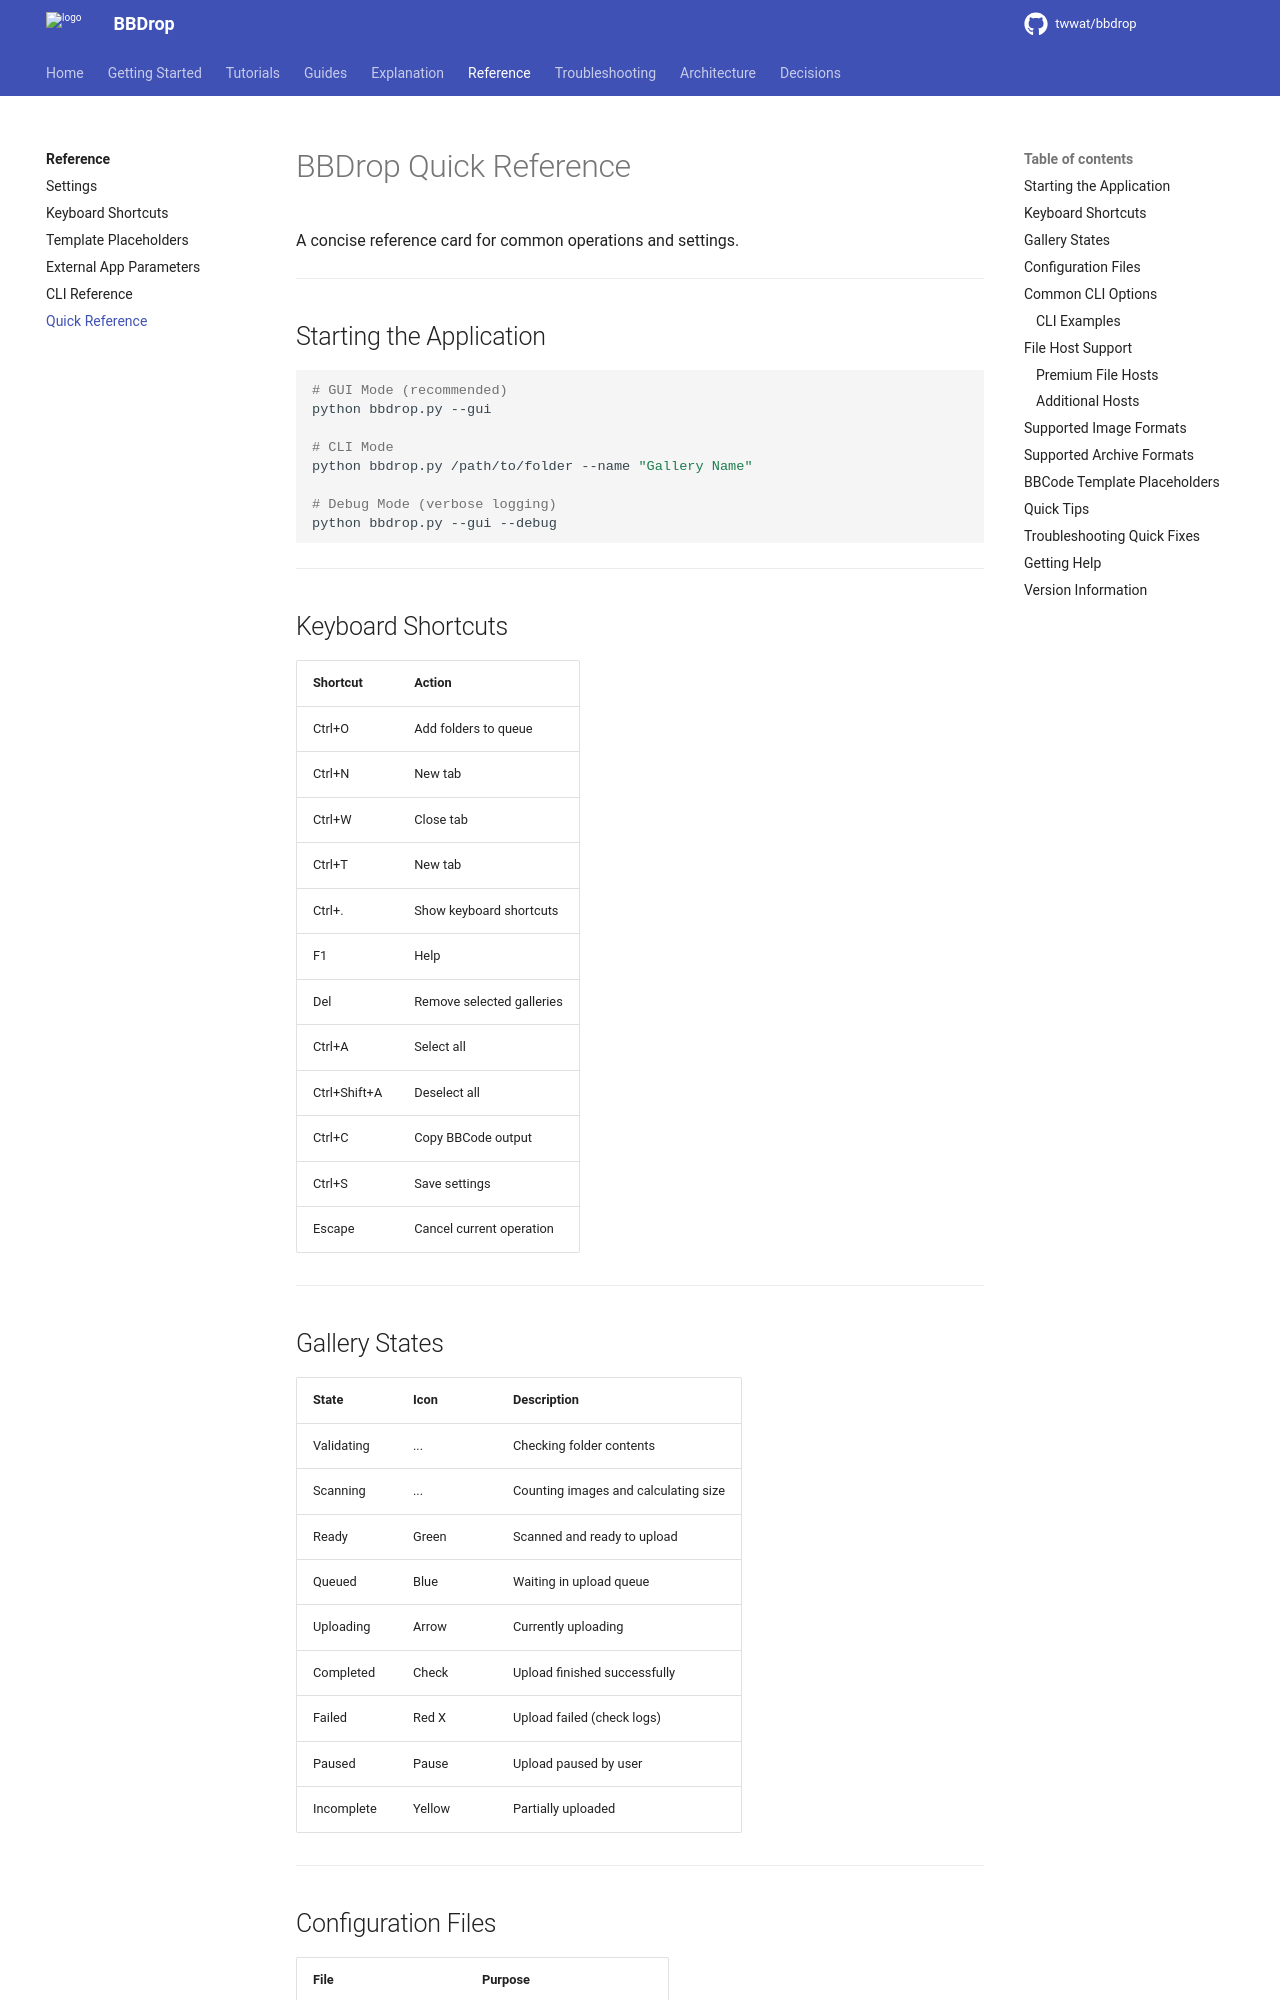

repository: twwat/bbdrop · page: reference/quick-reference/index.html · generator: mkdocs

# BBDrop Quick Reference

A concise reference card for common operations and settings.

---

## Starting the Application

```bash
# GUI Mode (recommended)
python bbdrop.py --gui

# CLI Mode
python bbdrop.py /path/to/folder --name "Gallery Name"

# Debug Mode (verbose logging)
python bbdrop.py --gui --debug
```

---

## Keyboard Shortcuts

| Shortcut | Action |
|----------|--------|
| Ctrl+O | Add folders to queue |
| Ctrl+N | New tab |
| Ctrl+W | Close tab |
| Ctrl+T | New tab |
| Ctrl+. | Show keyboard shortcuts |
| F1 | Help |
| Del | Remove selected galleries |
| Ctrl+A | Select all |
| Ctrl+Shift+A | Deselect all |
| Ctrl+C | Copy BBCode output |
| Ctrl+S | Save settings |
| Escape | Cancel current operation |

---

## Gallery States

| State | Icon | Description |
|-------|------|-------------|
| Validating | ... | Checking folder contents |
| Scanning | ... | Counting images and calculating size |
| Ready | Green | Scanned and ready to upload |
| Queued | Blue | Waiting in upload queue |
| Uploading | Arrow | Currently uploading |
| Completed | Check | Upload finished successfully |
| Failed | Red X | Upload failed (check logs) |
| Paused | Pause | Upload paused by user |
| Incomplete | Yellow | Partially uploaded |

---

## Configuration Files

| File | Purpose |
|------|---------|
| `~/.bbdrop/bbdrop.ini` | User settings and preferences |
| `~/.bbdrop/bbdrop.db` | Queue database (SQLite) |
| `~/.bbdrop/templates/` | Custom BBCode templates |
| `~/.bbdrop/logs/` | Application logs |

**Note:** On Windows, `~` refers to `%USERPROFILE%` (e.g., `C:\Users\YourName`).

---
